Run: headless pygame with SDL's dummy video driver; simulated clock (each Clock.tick advances the game by its frame time, no real sleeping); random seed 0; keys injected as events and as key.get_pressed() state; no mouse input.
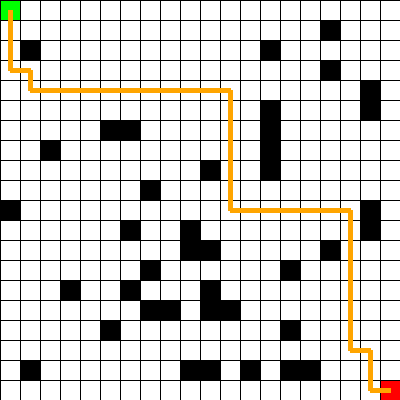
Frame 1 of 4 · flips 1–60 · no input
Frame 2 of 4 · flips 61–180 · tapped SPACE, RETURN · held RIGHT (→), D · screen unchanged from frame 1, image omitted
Frame 3 of 4 · flips 181–300 · held DOWN (↓), S · screen unchanged from frame 2, image omitted
Frame 4 of 4 · flips 301–420 · held LEFT (←), A, UP (↑), W · screen unchanged from frame 3, image omitted

The pygame program that drew these frames:

import pygame
import heapq
import math
import random

# Define constants
WINDOW_WIDTH = 400
WINDOW_HEIGHT = 400
CELL_SIZE = 20
MAP_WIDTH = WINDOW_WIDTH // CELL_SIZE
MAP_HEIGHT = WINDOW_HEIGHT // CELL_SIZE
BACKGROUND_COLOR = (255, 255, 255) # white
OBSTACLE_COLOR = (0, 0, 0) # black
START_COLOR = (0, 255, 0) # green
GOAL_COLOR = (255, 0, 0) # red
PATH_COLOR = (255,165,0)
FPS = 60

# Initialize Pygame
pygame.init()
WINDOW = pygame.display.set_mode((WINDOW_WIDTH, WINDOW_HEIGHT))
pygame.display.set_caption("RRT")
clock = pygame.time.Clock()


# Create a 2D array to represent the map
map_array = []
for row in range(MAP_HEIGHT):
    map_row = []
    for column in range(MAP_WIDTH):
        x = column * CELL_SIZE
        y = row * CELL_SIZE
        is_obstacle = False
        is_start = False
        is_goal = False
        # set start and goal cells
        if (row == 0 and column == 0):
            is_start = True
        elif (row == MAP_HEIGHT-1 and column == MAP_WIDTH-1):
            is_goal = True
        # randomly generate obstacles
        elif random.random() < 0.1 and not is_start and not is_goal:
            is_obstacle = True
        map_row.append((x, y, is_obstacle, is_start, is_goal))
    map_array.append(map_row)

print(map_array)


def distance(cell1, cell2):
    return abs(cell1[0] - cell2[0]) + abs(cell1[1] - cell2[1])


def evkl_distance(cell1, cell2):
    return ((cell1[0] - cell2[0])**2 + (cell1[1] - cell2[1])**2)**0.5


# Draw the map on the screen
def draw_map():
    for row in map_array:
        for cell in row:
            x, y, is_obstacle, is_start, is_goal = cell
            if is_obstacle:
                rect = pygame.Rect(x, y, CELL_SIZE, CELL_SIZE)
                pygame.draw.rect(WINDOW, OBSTACLE_COLOR, rect)
            elif is_start:
                rect = pygame.Rect(x, y, CELL_SIZE, CELL_SIZE)
                pygame.draw.rect(WINDOW, START_COLOR, rect)
            elif is_goal:
                rect = pygame.Rect(x, y, CELL_SIZE, CELL_SIZE)
                pygame.draw.rect(WINDOW, GOAL_COLOR, rect)
            else:
                rect = pygame.Rect(x, y, CELL_SIZE, CELL_SIZE)
                pygame.draw.rect(WINDOW, BACKGROUND_COLOR, rect, 1)

    # Draw vertical lines
    for x in range(0, WINDOW_WIDTH, CELL_SIZE):
        pygame.draw.line(WINDOW, OBSTACLE_COLOR, (x, 0), (x, WINDOW_HEIGHT))

    # Draw horizontal lines
    for y in range(0, WINDOW_HEIGHT, CELL_SIZE):
        pygame.draw.line(WINDOW, OBSTACLE_COLOR, (0, y), (WINDOW_WIDTH, y))

    # Draw vertical lines
    for x in range(0, WINDOW_WIDTH, CELL_SIZE):
        pygame.draw.line(WINDOW, OBSTACLE_COLOR, (x, 0), (x, WINDOW_HEIGHT))

    # Draw horizontal lines
    for y in range(0, WINDOW_HEIGHT, CELL_SIZE):
        pygame.draw.line(WINDOW, OBSTACLE_COLOR, (0, y), (WINDOW_WIDTH, y))


def is_collision_free(start_cell, end_cell):
    x0, y0 = start_cell
    x1, y1 = end_cell
    dx = abs(x1 - x0)
    dy = abs(y1 - y0)
    sx = -1 if x0 > x1 else 1
    sy = -1 if y0 > y1 else 1
    err = dx - dy
    while x0 != x1 or y0 != y1:
        if map_array[y0][x0][2]:
            return False
        e2 = 2 * err
        if e2 > -dy:
            err -= dy
            x0 += sx
        if e2 < dx:
            err += dx
            y0 += sy
    return True


def RRT(map_array, start_cell, goal_cell):
    max_iterations = 5000
    step_size = 1
    goal_radius = 1
    nodes = [start_cell]
    edges = []
    current_node = start_cell
    iterations = 0
    while current_node != goal_cell and iterations < max_iterations:
        random_point = (random.randint(0, MAP_WIDTH - 1), random.randint(0, MAP_HEIGHT - 1))
        nearest_node = nodes[0]
        for node in nodes:
            if evkl_distance(node, random_point) < evkl_distance(nearest_node, random_point):
                nearest_node = node
        dx = random_point[0] - nearest_node[0]
        dy = random_point[1] - nearest_node[1]

        if abs(dx) > abs(dy):
            dx = step_size * math.copysign(1, dx)
            dy = 0
        else:
            dx = 0
            dy = step_size * math.copysign(1, dy)
        new_node = (int(nearest_node[0] + dx), int(nearest_node[1] + dy))
        if new_node[0] < 0 or new_node[0] >= MAP_WIDTH or new_node[1] < 0 or new_node[1] >= MAP_HEIGHT:
            continue
        if is_collision_free(nearest_node, new_node):
            nodes.append(new_node)
            edges.append((nearest_node, new_node))
            current_node = new_node
            if evkl_distance(current_node, goal_cell) < goal_radius:
                nodes.append(goal_cell)
                edges.append((current_node, goal_cell))
                path = [goal_cell]
                while path[-1] != start_cell:
                    for edge in edges:
                        if edge[1] == path[-1]:
                            path.append(edge[0])
                            break
                path.reverse()
                print("edges",edges)
                print("Path", path)
                return path
        iterations += 1
    return None




# Game loop
running = True
start_cell = (0, 0)
goal_cell = (MAP_WIDTH-1, MAP_HEIGHT-1)

rrt_path = RRT(map_array, start_cell, goal_cell)
while running:
    # Handle events
    for event in pygame.event.get():
        if event.type == pygame.QUIT:
            running = False






    # Update game state

    # Draw the map
    WINDOW.fill(BACKGROUND_COLOR)
    draw_map()

    # Update the display
    pygame.display.update()
    clock.tick(FPS)

    for i in range(len(rrt_path) - 1):
        pygame.draw.line(WINDOW, PATH_COLOR, (
        rrt_path[i][0] * CELL_SIZE + CELL_SIZE // 2, rrt_path[i][1] * CELL_SIZE + CELL_SIZE // 2), (
                         rrt_path[i + 1][0] * CELL_SIZE + CELL_SIZE // 2,
                         rrt_path[i + 1][1] * CELL_SIZE + CELL_SIZE // 2), 5)

    # Update the screen
    pygame.display.update()
    clock.tick(FPS)



# Quit Pygame
pygame.quit()
#print(map_array)
